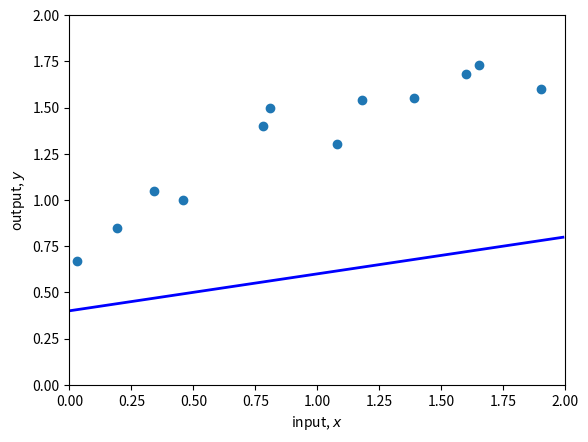
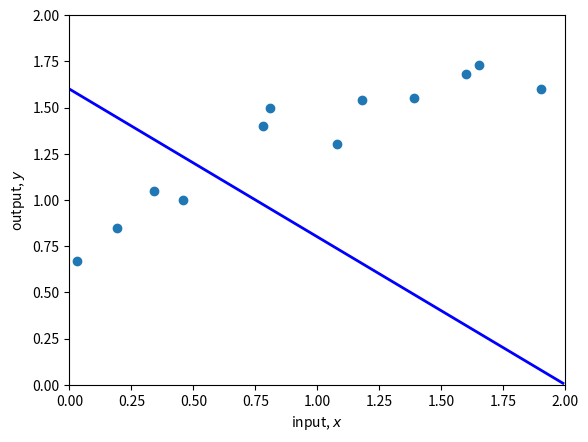
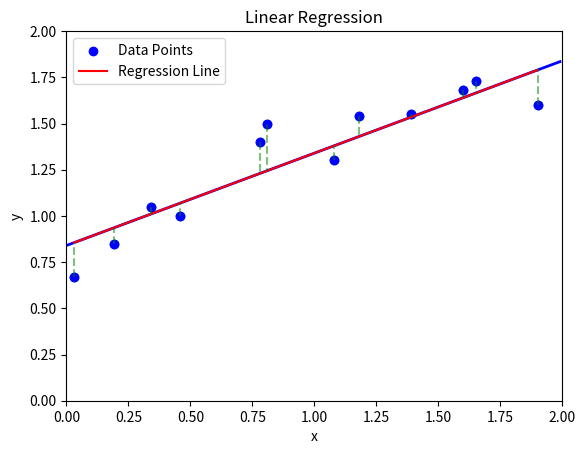
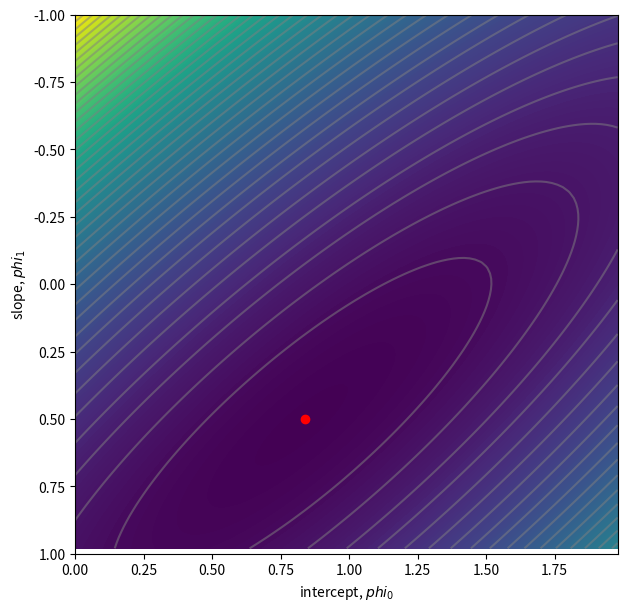

Write Python code to recreate these figures, in order.
import numpy as np
import matplotlib.pyplot as plt

x = np.array([0.03, 0.19, 0.34, 0.46, 0.78, 0.81, 1.08, 1.18, 1.39, 1.60, 1.65, 1.90])
y = np.array([0.67, 0.85, 1.05, 1.0, 1.40, 1.5, 1.3, 1.54, 1.55, 1.68, 1.73, 1.6])

print(x)
print(y)

def f(x, phi0, phi1):
    y = phi0 + phi1 * x
    return y

def plot(x, y, phi0, phi1):
    fig,ax = plt.subplots()
    ax.scatter(x,y)
    plt.xlim([0,2.0])
    plt.ylim([0,2.0])
    ax.set_xlabel('input, $x$')
    ax.set_ylabel('output, $y$')

    x_line = np.arange(0,2,0.01)
    y_line = f(x_line, phi0, phi1)
    plt.plot(x_line, y_line, 'b-', lw=2)

    plt.show()

phi0 = 0.4 ; phi1 = 0.2
plot(x,y,phi0,phi1)

def compute_loss(x,y,phi0, phi1):
    N = len(x)
    total_loss = 0
    for i in range(N):
        loss_i = (y[i] - (phi0 + phi1 * x[i])) ** 2
        total_loss += loss_i
    loss = total_loss / N
    return loss

loss = compute_loss(x,y,phi0,phi1)
print(f'your loss = {loss:3.2f}, Ground truth = 7.07')

phi0 = 1.60 ; phi1 = -0.8

plot(x,y,phi0,phi1)
loss = compute_loss(x,y,phi0,phi1)
print(f'your loss = {loss:3.2f}, ground truth = 10.28')

# 초기 파라미터 설정
phi0 = 0.84
phi1 = 0.5

# 최적화 전의 손실 계산 및 출력
print(f'Initial Loss = {compute_loss(x, y, phi0, phi1):3.2f}')

# 손실이 줄어들지 않을 때까지 파라미터 조정
prev_loss = float('inf')  # 이전 손실 값을 무한대로 초기화
epsilon = 0.0001  # 손실 감소 정도가 충분히 작아지면 종료
while True:
    # phi0에 대해 손실을 감소시키는 방향으로 조정
    phi0 -= epsilon
    new_loss = compute_loss(x, y, phi0, phi1)
    if new_loss >= prev_loss:
        phi0 += epsilon  # 손실이 감소하지 않으면 이전 값으로 되돌림
        break  # 손실이 감소하지 않으면 종료
    prev_loss = new_loss  # 새로운 손실 값을 저장

# phi1에 대해 손실을 감소시키는 방향으로 조정
prev_loss = float('inf')  # 이전 손실 값을 무한대로 초기화
while True:
    phi1 -= epsilon
    new_loss = compute_loss(x, y, phi0, phi1)
    if new_loss >= prev_loss:
        phi1 += epsilon
        break
    prev_loss = new_loss

# 최적화된 파라미터로 손실 계산 및 출력
print(f'Optimized Loss = {compute_loss(x, y, phi0, phi1):3.2f}')

# 최적화된 파라미터로 플롯 작성
plot(x, y, phi0, phi1)


import matplotlib.pyplot as plt

# 데이터 값들을 산점도로 그림
plt.scatter(x, y, color='b', label='Data Points')

# 회귀선을 그림
plt.plot(x, f(x, phi0, phi1), color='r', label='Regression Line')

# 각 데이터 값들과 회귀선 사이의 관계를 점선으로 나타냄
for i in range(len(x)):
    plt.plot([x[i], x[i]], [y[i], f(x[i], phi0, phi1)], linestyle='--', color='g', alpha=0.5)  # alpha 값을 조정하여 투명도 설정

# 그래프에 범례와 제목 추가
plt.legend()
plt.title('Linear Regression')
plt.xlabel('x')
plt.ylabel('y')

# 그래프 표시
plt.show()


phi0_mesh, phi1_mesh = np.meshgrid(np.arange(0.0, 2.0, 0.02), np.arange(-1.0, 1.0, 0.02))

all_losses = np.zeros_like(phi1_mesh)
for indices, temp in np.ndenumerate(phi1_mesh):
    all_losses[indices] = compute_loss(x, y, phi0_mesh[indices], phi1_mesh[indices])

fig = plt.figure()
ax = plt.axes()

fig.set_size_inches(7,7)
levels = 256
ax.contourf(phi0_mesh, phi1_mesh, all_losses, levels)
levels = 40

ax.contour(phi0_mesh, phi1_mesh, all_losses, levels, colors = ['#80808080'])
ax.set_ylim([1,-1])
ax.set_xlabel('intercept, $phi_0$')
ax.set_ylabel('slope, $phi_1$')

ax.plot(phi0, phi1, 'ro')
plt.show()